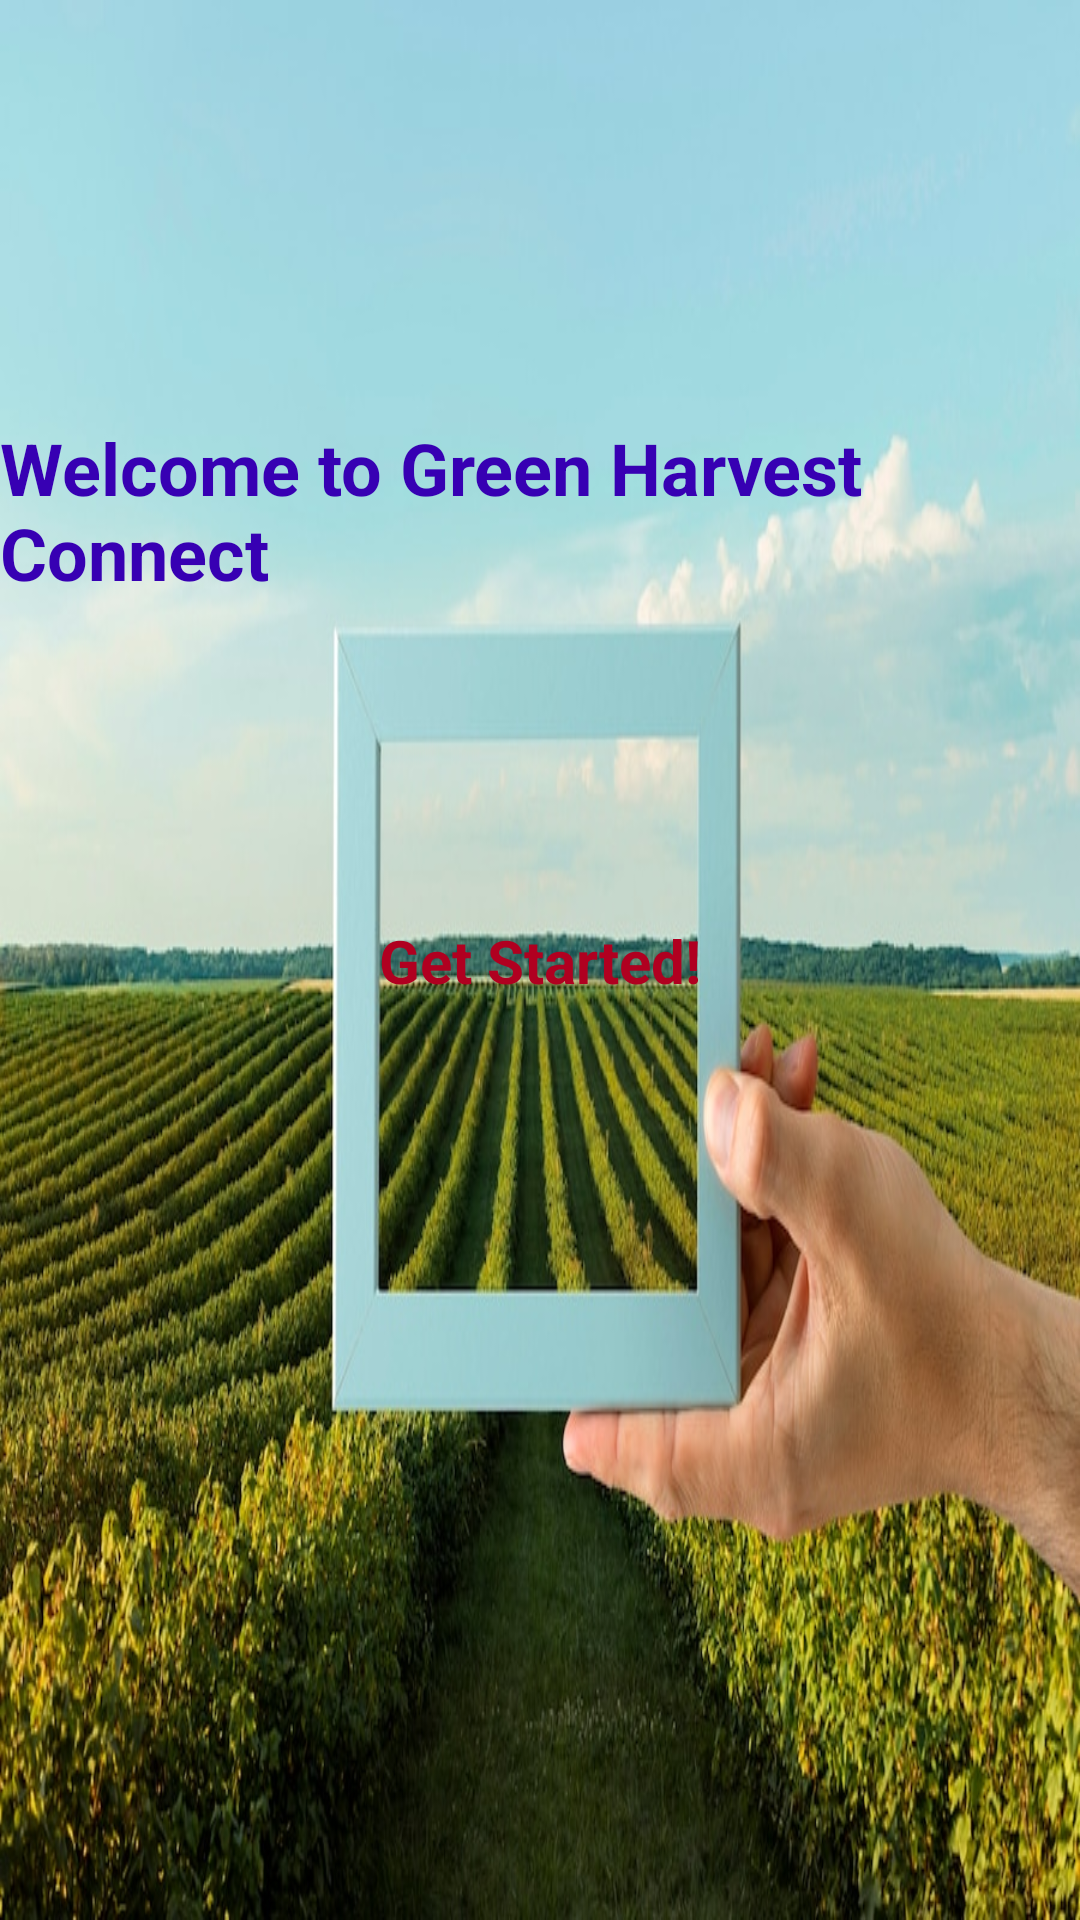

Write the Android layout XML for this screen, with the resource values it uses.
<!-- AndroidManifest.xml: application theme Theme.Ferterlizer -->
<!-- res/layout/activity_main.xml -->
<?xml version="1.0" encoding="utf-8"?>
<androidx.constraintlayout.widget.ConstraintLayout xmlns:android="http://schemas.android.com/apk/res/android"
    xmlns:app="http://schemas.android.com/apk/res-auto"
    xmlns:tools="http://schemas.android.com/tools"
    android:id="@+id/main"
    android:layout_width="match_parent"
    android:layout_height="match_parent"
    tools:context=".MainActivity"
    android:background="@drawable/frame">

    <TextView
        android:id="@+id/textView1"
        android:layout_width="wrap_content"
        android:layout_height="wrap_content"
        android:text="Get Started!"
        android:textColor="@color/design_default_color_error"
        android:textSize="20sp"
        android:textStyle="bold"
        app:layout_constraintBottom_toBottomOf="parent"
        app:layout_constraintEnd_toEndOf="parent"
        app:layout_constraintStart_toStartOf="parent"
        app:layout_constraintTop_toTopOf="parent" />

    <TextView
        android:id="@+id/textView2"
        android:layout_width="wrap_content"
        android:layout_height="wrap_content"
        android:layout_marginBottom="300dp"
        android:text="Welcome to Green Harvest Connect"
        android:textColor="@color/design_default_color_primary_variant"
        android:textSize="24sp"
        android:textStyle="bold"
        app:layout_constraintBottom_toBottomOf="parent"
        app:layout_constraintEnd_toEndOf="parent"
        app:layout_constraintStart_toStartOf="parent"
        app:layout_constraintTop_toTopOf="parent" />

</androidx.constraintlayout.widget.ConstraintLayout>
<!-- resources referenced by this layout -->
<resources>
  <!-- drawable frame: jpg bitmap (drawable, 148574 bytes) -->
  <style name="Theme.Ferterlizer" parent="Base.Theme.Ferterlizer" />
  <style name="Base.Theme.Ferterlizer" parent="Theme.Material3.DayNight.NoActionBar">
          
          
      </style>
</resources>
